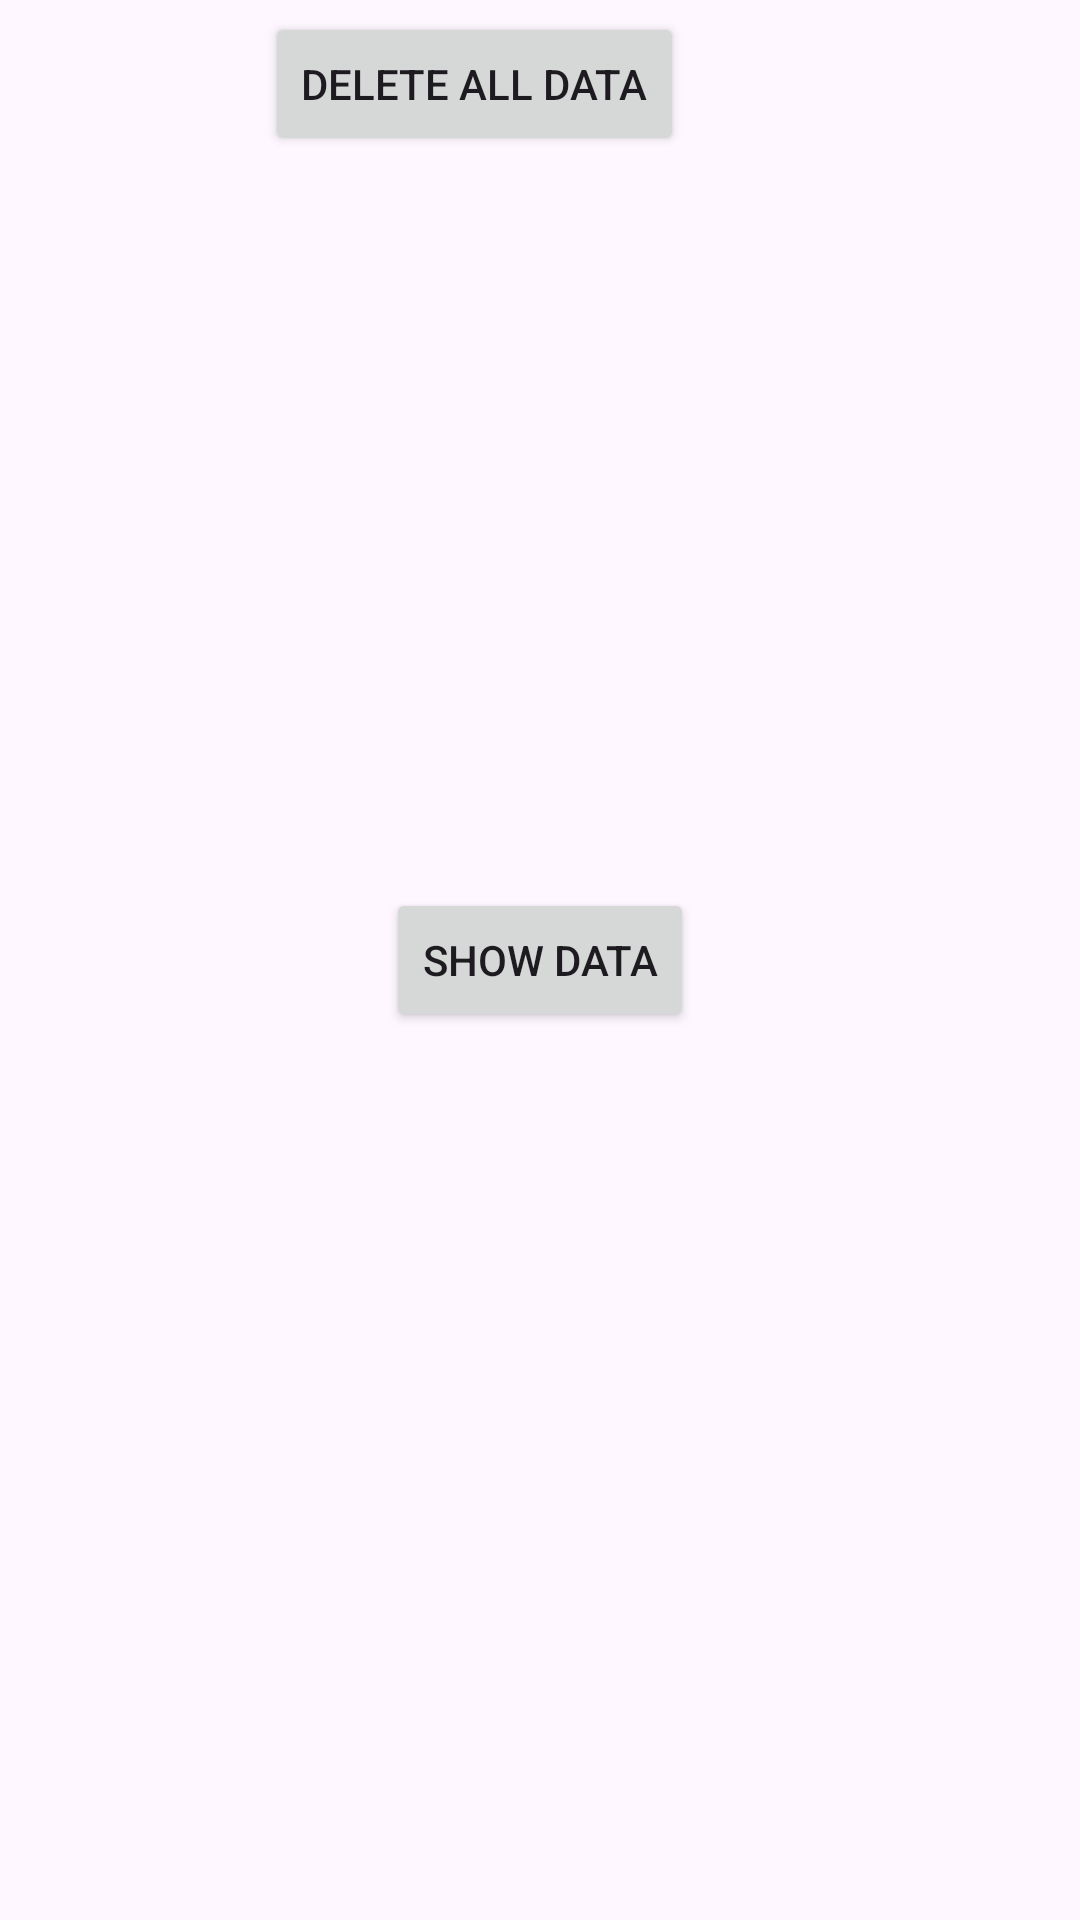

Android layout source for this screen:
<!-- AndroidManifest.xml: application theme Theme.Lababd -->
<!-- res/layout/activity_main.xml -->
<?xml version="1.0" encoding="utf-8"?>
<androidx.constraintlayout.widget.ConstraintLayout xmlns:android="http://schemas.android.com/apk/res/android"
    xmlns:app="http://schemas.android.com/apk/res-auto"
    xmlns:tools="http://schemas.android.com/tools"
    android:layout_width="match_parent"
    android:layout_height="match_parent"
    tools:context=".MainActivity">

    <Button
        android:id="@+id/showDataButton"
        android:layout_width="wrap_content"
        android:layout_height="wrap_content"
        android:text="Show Data"
        app:layout_constraintBottom_toBottomOf="parent"
        app:layout_constraintEnd_toEndOf="parent"
        app:layout_constraintStart_toStartOf="parent"
        app:layout_constraintTop_toTopOf="parent" />

    <Button
        android:id="@+id/btnDeleteAll"
        android:layout_width="wrap_content"
        android:layout_height="wrap_content"
        android:layout_marginTop="4dp"
        android:layout_marginEnd="132dp"
        android:onClick="onDeleteAllClick"
        android:text="Delete All Data"
        app:layout_constraintEnd_toEndOf="parent"
        app:layout_constraintTop_toTopOf="parent" />

    <TextView
        android:layout_width="wrap_content"
        android:layout_height="wrap_content"
        android:text=""
        app:layout_constraintBottom_toBottomOf="parent"
        app:layout_constraintEnd_toEndOf="parent"
        app:layout_constraintStart_toStartOf="parent"
        app:layout_constraintTop_toTopOf="parent" />

</androidx.constraintlayout.widget.ConstraintLayout>
<!-- resources referenced by this layout -->
<resources>
  <style name="Theme.Lababd" parent="Base.Theme.Lababd" />
  <style name="Base.Theme.Lababd" parent="Theme.Material3.DayNight.NoActionBar">
          
          
      </style>
</resources>
